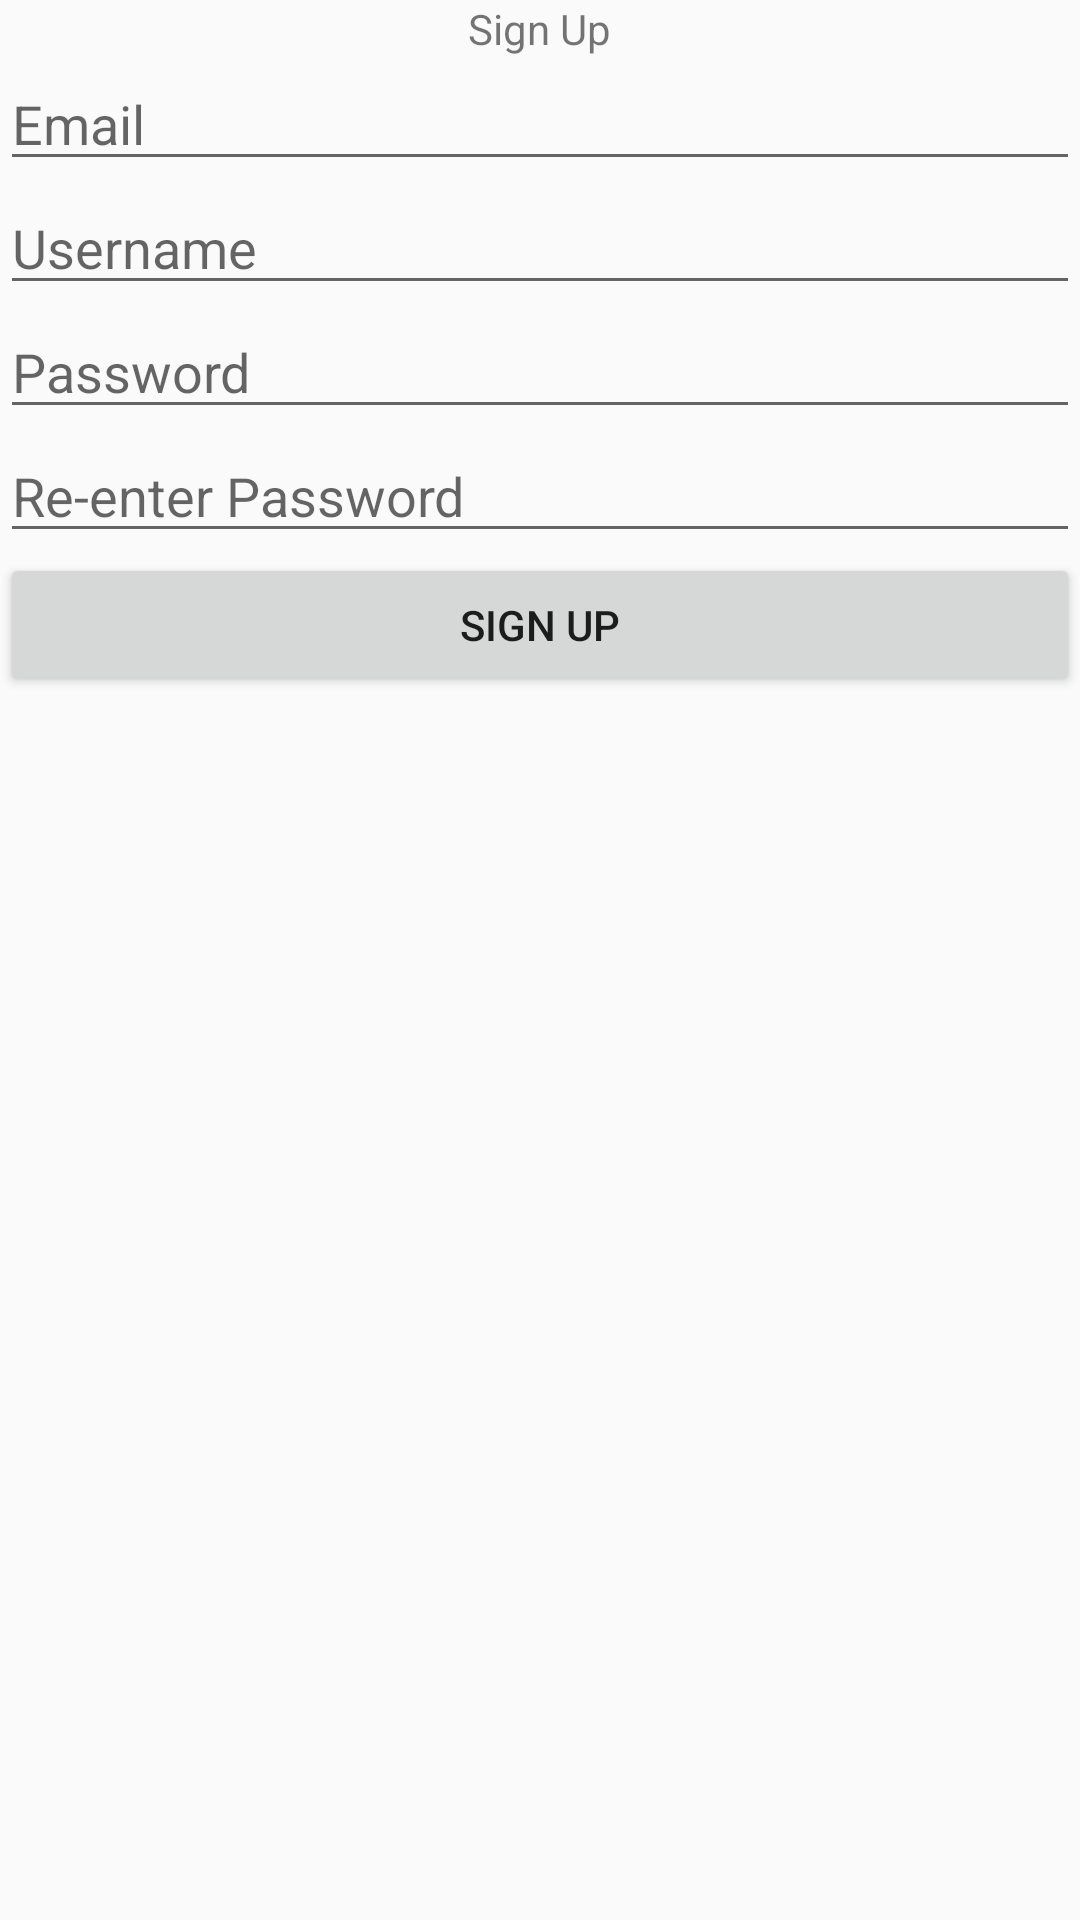

Reconstruct the res/layout file that produces this screen, plus the resources it refers to.
<!-- AndroidManifest.xml: application theme AppTheme -->
<!-- res/layout/fragment_sign_up.xml -->
<LinearLayout xmlns:android="http://schemas.android.com/apk/res/android"
    xmlns:tools="http://schemas.android.com/tools"
    android:layout_width="match_parent"
    android:layout_height="match_parent"
    android:orientation="vertical"
    android:gravity="center|top"
    tools:context="com.diazapps.toiletapp.SignUpFragment">


    <TextView
        android:id="@+id/signUpLabel"
        android:layout_width="wrap_content"
        android:layout_height="wrap_content"
        android:text="Sign Up" />

    <EditText
        android:id="@+id/signUpEmail"
        android:layout_width="match_parent"
        android:layout_height="wrap_content"
        android:ems="10"
        android:hint="Email"
        android:inputType="textWebEmailAddress" />

    <EditText
        android:id="@+id/signUpUsername"
        android:layout_width="match_parent"
        android:layout_height="wrap_content"
        android:ems="10"
        android:hint="Username"
        android:inputType="textCapWords" />

    <EditText
        android:id="@+id/signUpPassword"
        android:layout_width="match_parent"
        android:layout_height="wrap_content"
        android:ems="10"
        android:hint="Password"
        android:inputType="textPassword" />

    <EditText
        android:id="@+id/signUpPassword2"
        android:layout_width="match_parent"
        android:layout_height="wrap_content"
        android:ems="10"
        android:hint="Re-enter Password"
        android:inputType="textPassword" />

    <Button
        android:id="@+id/signUp"
        android:layout_width="match_parent"
        android:layout_height="wrap_content"
        android:text="Sign Up" />
</LinearLayout>
<!-- resources referenced by this layout -->
<resources>
  <style name="AppTheme" parent="Theme.AppCompat.Light.DarkActionBar">
          
          <item name="colorPrimary">@color/colorPrimary</item>
          <item name="colorPrimaryDark">@color/colorPrimary3</item>
          <item name="colorAccent">@color/colorPrimary2</item>
      </style>
  <color name="colorPrimary">#9ec3ff</color>
  <color name="colorPrimary3">#113570</color>
  <color name="colorPrimary2">#95a5bf</color>
</resources>
